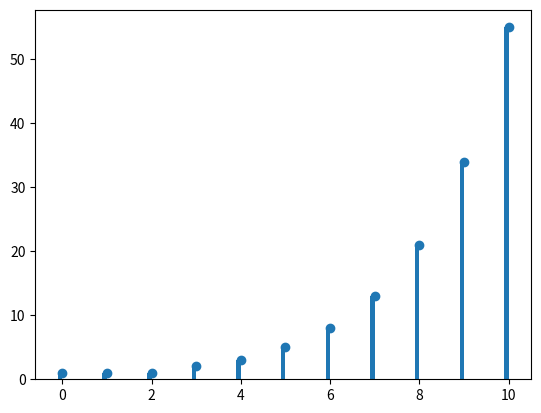

Write the Python code that produced this figure.
import matplotlib.pyplot as plt


def U(n):
    if n <= 2:
        return 1
    return U(n - 2) + U(n - 1)

plt.bar([n - .05 for n in range(11)], [U(n) for n in range(11)], .1)
plt.plot([U(n) for n in range(11)], 'o')

plt.show()


